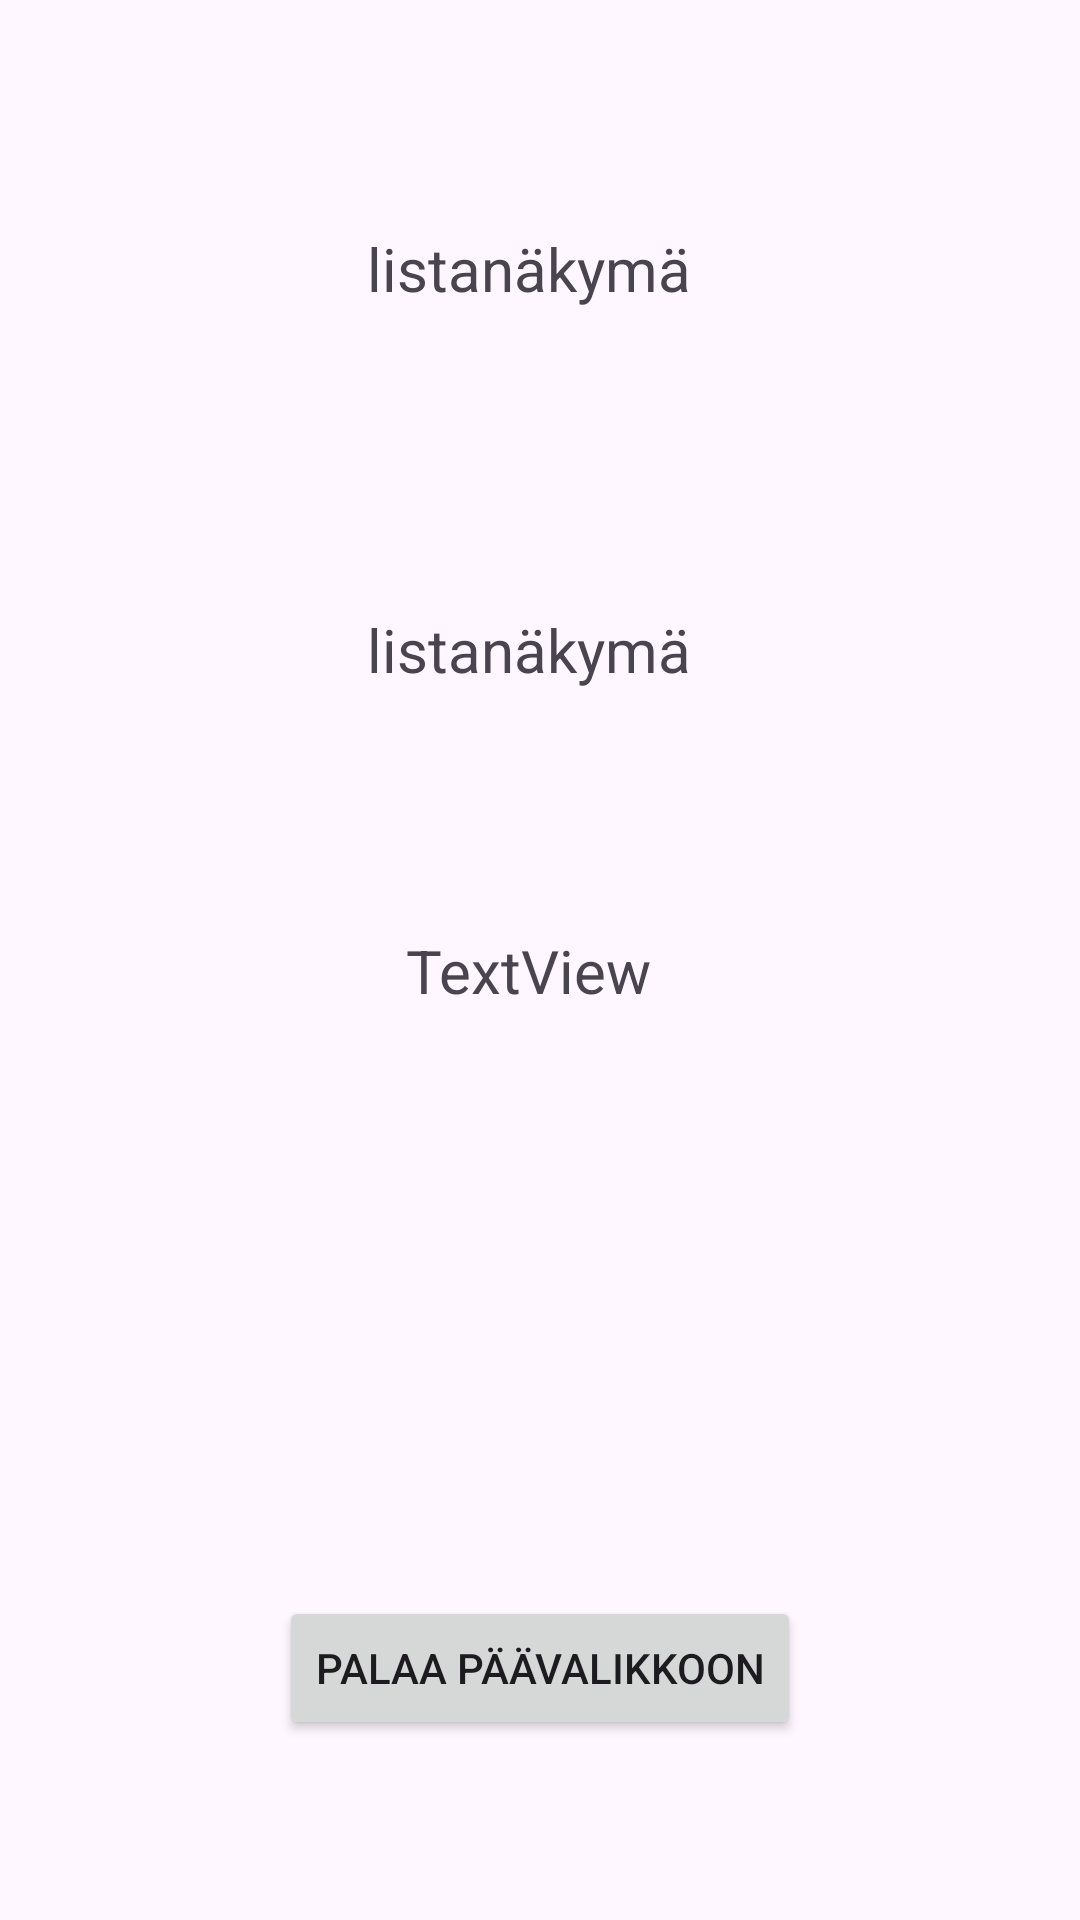

Layout XML and referenced resources for this Android screen:
<!-- AndroidManifest.xml: application theme Theme.Vk10 -->
<!-- res/layout/activity_list_info.xml -->
<?xml version="1.0" encoding="utf-8"?>
<androidx.constraintlayout.widget.ConstraintLayout xmlns:android="http://schemas.android.com/apk/res/android"
    xmlns:app="http://schemas.android.com/apk/res-auto"
    xmlns:tools="http://schemas.android.com/tools"
    android:id="@+id/main"
    android:layout_width="match_parent"
    android:layout_height="match_parent"
    tools:context=".ListInfoActivity">

    <TextView
        android:id="@+id/CityText"
        android:layout_width="wrap_content"
        android:layout_height="wrap_content"
        android:layout_marginTop="76dp"
        android:text="listanäkymä"
        android:textSize="20sp"
        app:layout_constraintEnd_toEndOf="parent"
        app:layout_constraintHorizontal_bias="0.485"
        app:layout_constraintStart_toStartOf="parent"
        app:layout_constraintTop_toTopOf="parent" />

    <TextView
        android:id="@+id/YearText"
        android:layout_width="wrap_content"
        android:layout_height="wrap_content"
        android:layout_marginTop="100dp"
        android:text="listanäkymä"
        android:textSize="20sp"
        app:layout_constraintEnd_toEndOf="@+id/CityText"
        app:layout_constraintStart_toStartOf="@+id/CityText"
        app:layout_constraintTop_toBottomOf="@+id/CityText" />

    <TextView
        android:id="@+id/CarInfoText"
        android:layout_width="wrap_content"
        android:layout_height="wrap_content"
        android:layout_marginTop="80dp"
        android:text="TextView"
        android:textSize="20sp"
        app:layout_constraintEnd_toEndOf="@+id/YearText"
        app:layout_constraintStart_toStartOf="@+id/YearText"
        app:layout_constraintTop_toBottomOf="@+id/YearText" />

    <Button
        android:id="@+id/MainActivityButton"
        android:layout_width="wrap_content"
        android:layout_height="wrap_content"
        android:layout_marginBottom="60dp"
        android:onClick="switchToMain"
        android:text="Palaa päävalikkoon"
        app:layout_constraintBottom_toBottomOf="parent"
        app:layout_constraintEnd_toEndOf="parent"
        app:layout_constraintStart_toStartOf="parent" />

</androidx.constraintlayout.widget.ConstraintLayout>
<!-- resources referenced by this layout -->
<resources>
  <style name="Theme.Vk10" parent="Base.Theme.Vk10" />
  <style name="Base.Theme.Vk10" parent="Theme.Material3.DayNight.NoActionBar">
          
          
      </style>
</resources>
